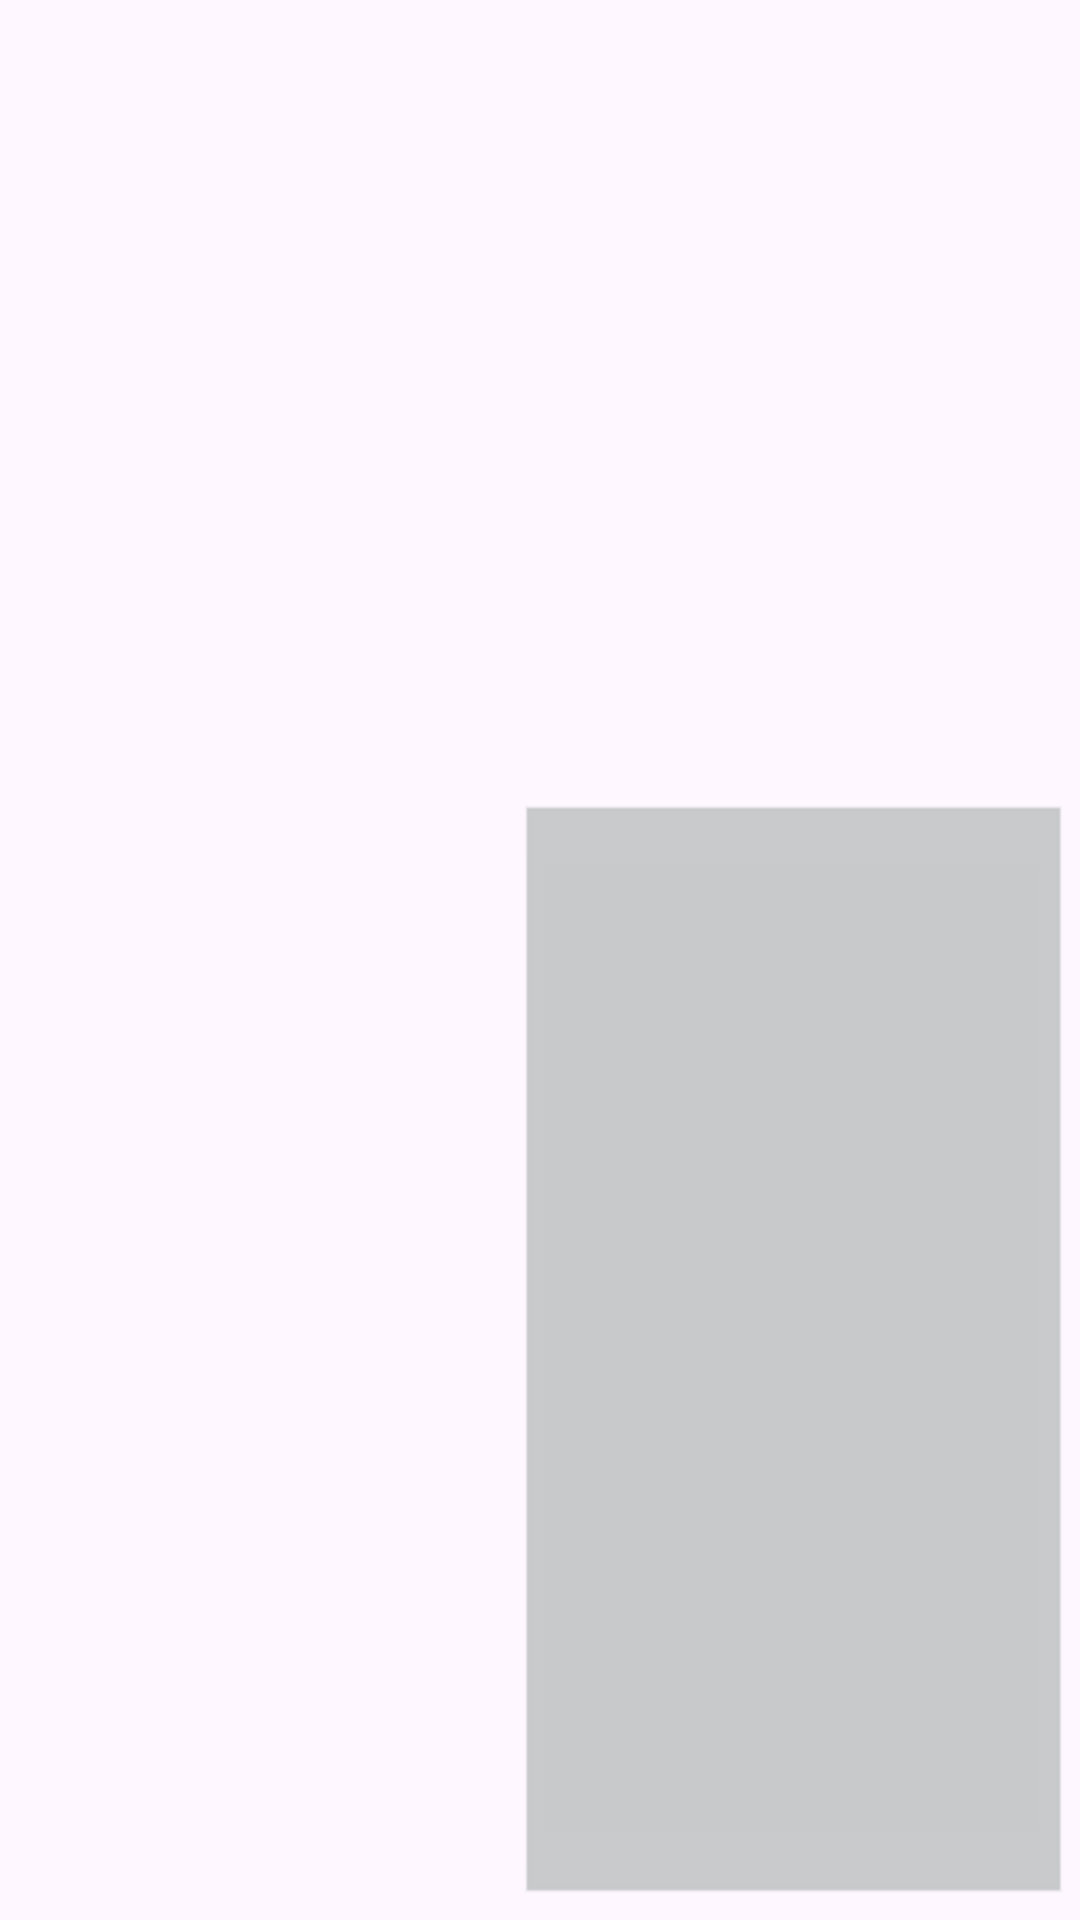

Android layout source for this screen:
<!-- AndroidManifest.xml: application theme Theme.Layout_Gimnasio -->
<!-- res/layout/fragment_menu.xml -->
<?xml version="1.0" encoding="utf-8"?>
<androidx.constraintlayout.widget.ConstraintLayout xmlns:android="http://schemas.android.com/apk/res/android"
    xmlns:app="http://schemas.android.com/apk/res-auto"
    xmlns:tools="http://schemas.android.com/tools"
    android:layout_width="match_parent"
    android:layout_height="match_parent"
    tools:context=".ui.fragments.MenuFragment">

    
    <androidx.recyclerview.widget.RecyclerView
        android:id="@+id/menu"
        android:layout_width="183dp"
        android:layout_height="368dp"
        android:layout_marginEnd="4dp"
        android:layout_marginBottom="4dp"
        android:background="@android:drawable/edit_text"
        android:backgroundTint="@color/material_dynamic_neutral80"
        android:clipChildren="false"
        android:clipToPadding="false"
        app:layout_constraintBottom_toBottomOf="parent"
        app:layout_constraintEnd_toEndOf="parent" />

</androidx.constraintlayout.widget.ConstraintLayout>
<!-- resources referenced by this layout -->
<resources>
  <style name="Theme.Layout_Gimnasio" parent="Base.Theme.Layout_Gimnasio" />
  <style name="Base.Theme.Layout_Gimnasio" parent="Theme.Material3.DayNight.NoActionBar">
          
          
      </style>
</resources>
